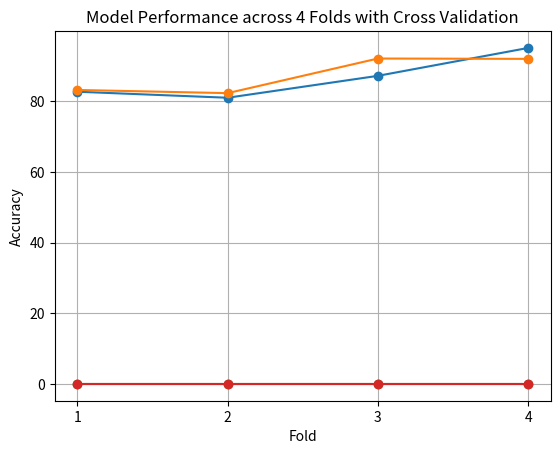

The matplotlib source for this figure:

import matplotlib.pyplot as plt
from matplotlib.ticker import MaxNLocator

y_sets = [[82.7, 81.0, 87.2, 95.1], [83.2, 82.3, 92.1, 92.0], [0, 0, 0, 0], [0, 0, 0, 0]]
x_sets = [[0, 1, 2, 3], [0, 1, 2, 3], [0, 1, 2, 3], [0, 1, 2, 3]]

adjusted_x_sets = [[x + 1 for x in x_set] for x_set in x_sets]

for i in range(len(adjusted_x_sets)):
    plt.plot(adjusted_x_sets[i], y_sets[i], marker='o', linestyle='-', label=f'Set {i+1}')

# Sets only integer values for the graph 
plt.gca().xaxis.set_major_locator(MaxNLocator(integer=True))

plt.xlabel('Fold')
plt.ylabel('Accuracy')
plt.title("Model Performance across 4 Folds with Cross Validation")
plt.grid(True)
plt.show()